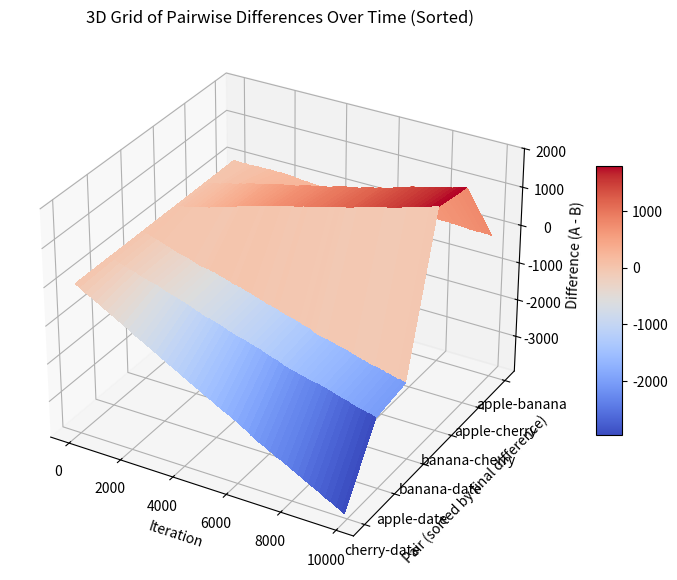

Source code (Python):
from collections import Counter
from random import choices
import matplotlib.pyplot as plt
import pandas as pd
import itertools
import numpy as np
from mpl_toolkits.mplot3d import Axes3D

# Settings
initial_counts = {
    'apple': 1,
    'banana': 1,
    'cherry': 1,
    'date': 1
}
iterations = 10000
snapshot_interval = 100

elements = list(initial_counts.keys())
pairs = list(itertools.combinations(elements, 2))
pair_labels = [f"{a}-{b}" for a, b in pairs]

counter = Counter(initial_counts)
diff_history = {label: [] for label in pair_labels}

# Run simulation and store pairwise differences
for step in range(iterations):
    picked = choices(elements, weights=list(counter.values()), k=1)[0]
    counter[picked] += 1

    if step % snapshot_interval == 0:
        for (a, b), label in zip(pairs, pair_labels):
            diff_history[label].append(counter[a] - counter[b])

# Sort labels by final difference
final_diffs = {label: values[-1] for label, values in diff_history.items()}
sorted_labels = sorted(pair_labels, key=lambda lbl: abs(final_diffs[lbl]), reverse=True)

# Prepare 3D grid
X = np.arange(0, iterations, snapshot_interval)
Y = np.arange(len(sorted_labels))
X_grid, Y_grid = np.meshgrid(X, Y)
Z = np.array([diff_history[label] for label in sorted_labels])

# Plot 3D surface
fig = plt.figure(figsize=(12, 7))
ax = fig.add_subplot(111, projection='3d')

surf = ax.plot_surface(X_grid, Y_grid, Z, cmap='coolwarm', linewidth=0, antialiased=False)

ax.set_title("3D Grid of Pairwise Differences Over Time (Sorted)")
ax.set_xlabel("Iteration")
ax.set_ylabel("Pair (sorted by final difference)")
ax.set_zlabel("Difference (A - B)")
ax.set_yticks(np.arange(len(sorted_labels)))
ax.set_yticklabels(sorted_labels)
fig.colorbar(surf, ax=ax, shrink=0.5, aspect=10)

plt.tight_layout()
plt.show()
